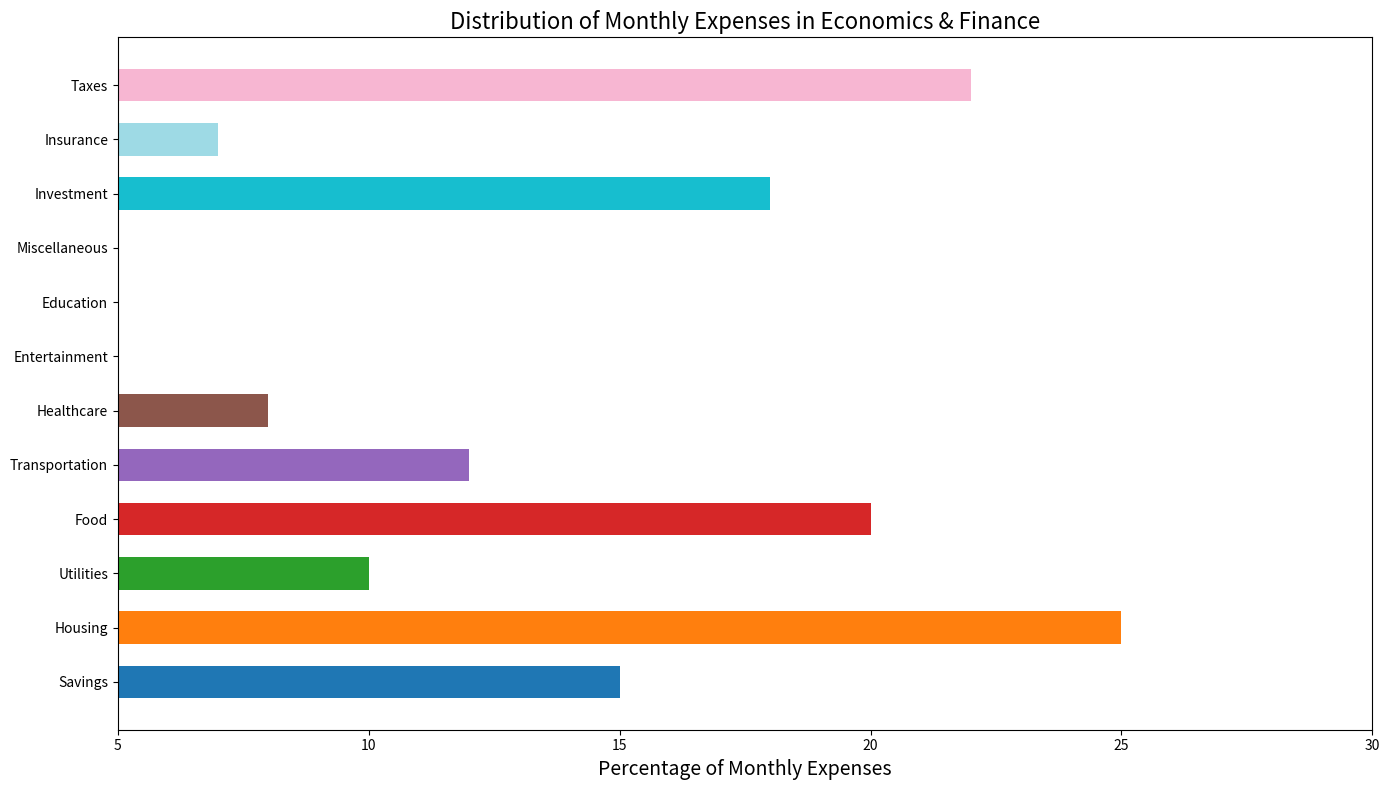

Recreate this plot in Python.

import matplotlib.pyplot as plt

# Generate data points
categories = [
    "Savings", "Housing", "Utilities", "Food", "Transportation",
    "Healthcare", "Entertainment", "Education", "Miscellaneous",
    "Investment", "Insurance", "Taxes"
]
percentages = [15.0, 25.0, 10.0, 20.0, 12.0, 8.0, 5.0, 3.0, 2.0, 18.0, 7.0, 22.0]

plt.figure(figsize=(14, 8))  # Change the width and height of the chart

# Create a horizontal bar chart with specified bar height and colors
plt.barh(categories, percentages, color=[
    '#1f77b4', '#ff7f0e', '#2ca02c', '#d62728', '#9467bd',
    '#8c564b', '#e377c2', '#7f7f7f', '#bcbd22', '#17becf',
    '#9edae5', '#f7b6d2'], height=0.6)

plt.xlabel('Percentage of Monthly Expenses', fontsize=14)
plt.title('Distribution of Monthly Expenses in Economics & Finance', fontsize=16)
plt.xlim(5, 30)  # Adjusted to give some space for readability

plt.tight_layout()
plt.show()
